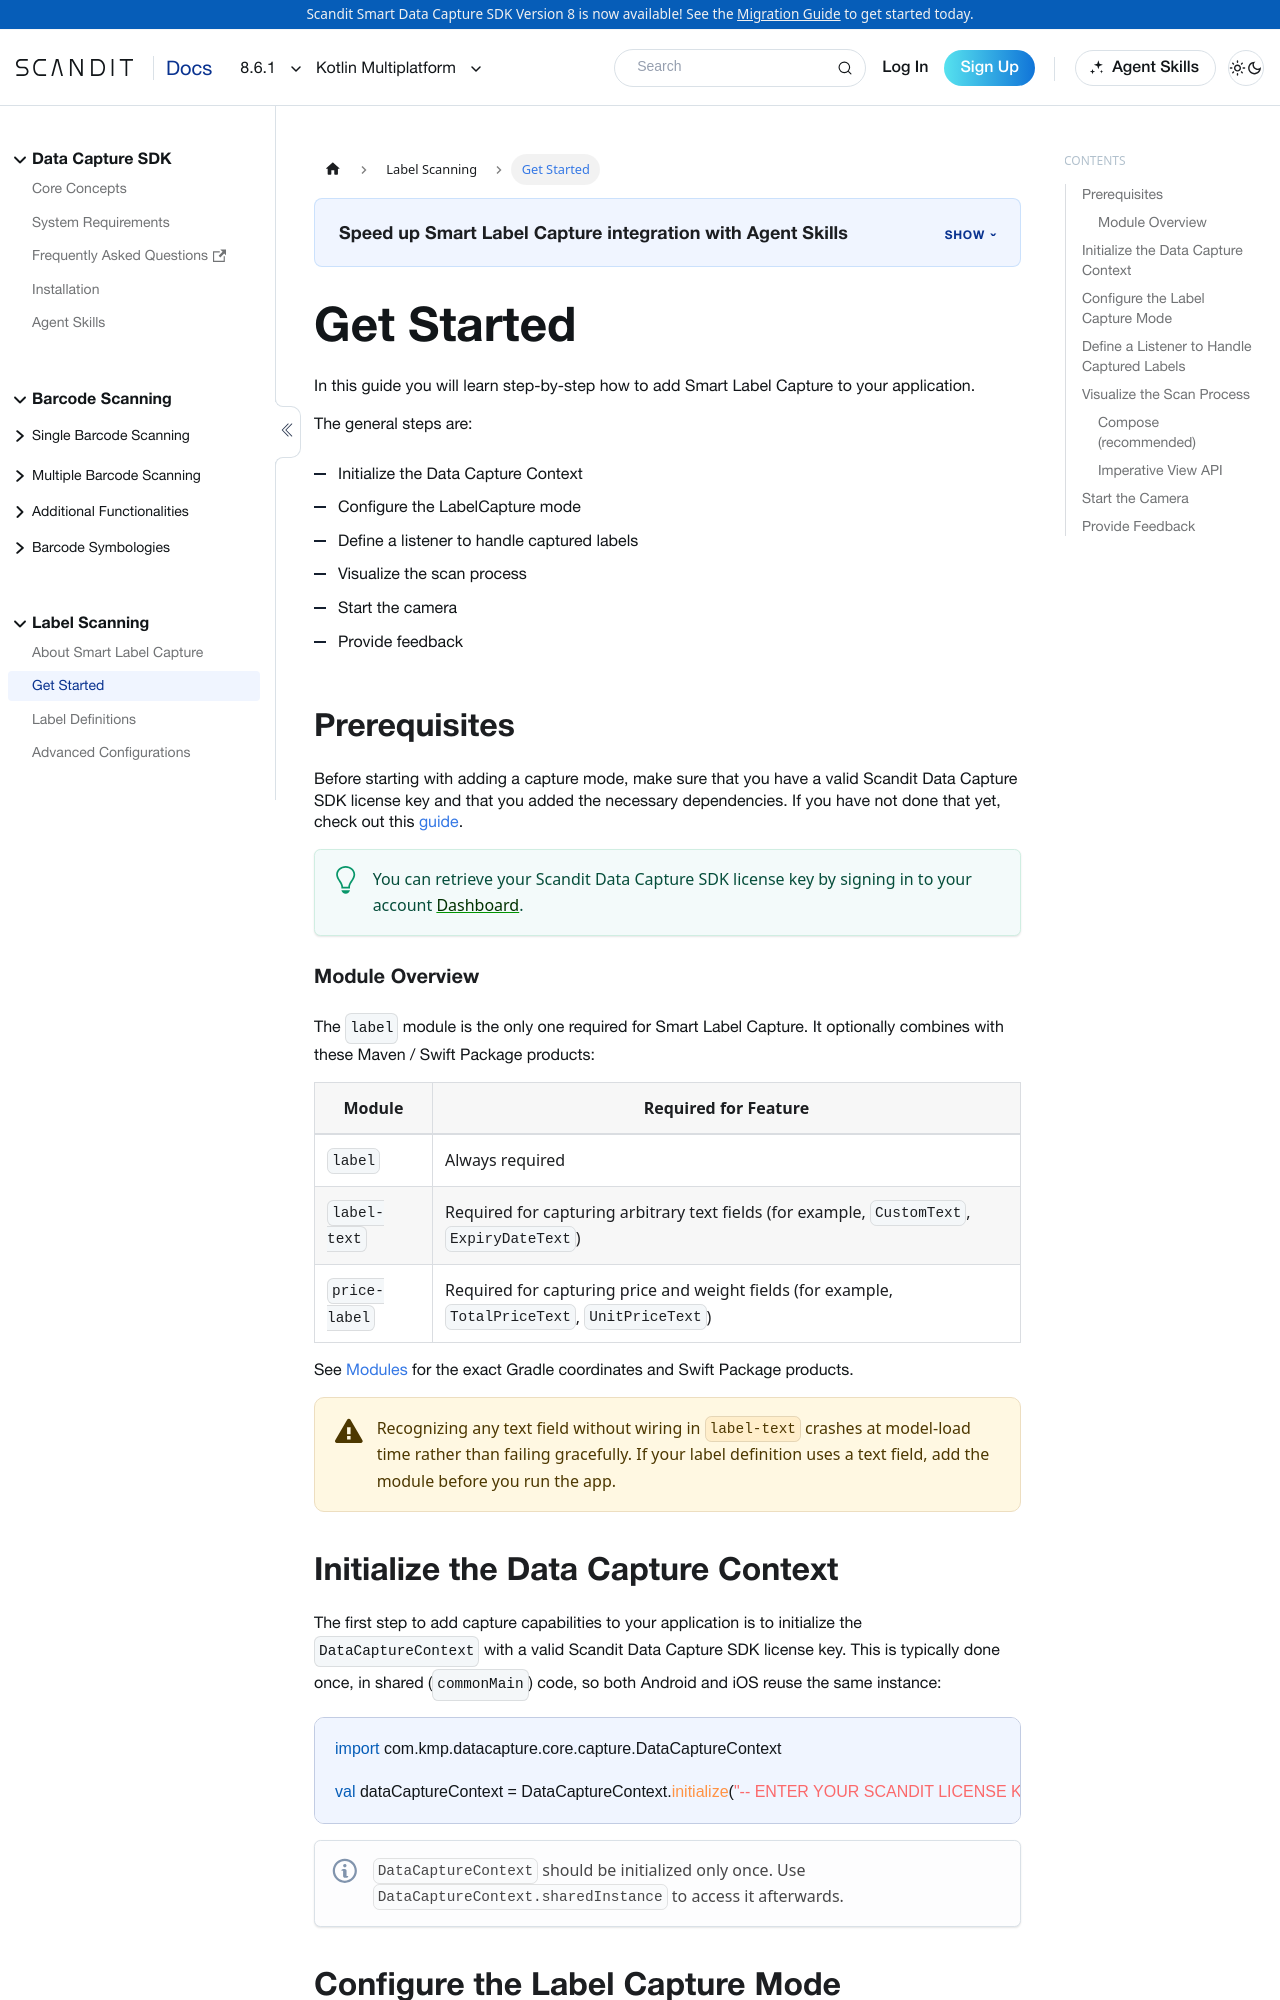

repository: Scandit/data-capture-documentation · page: pr-preview/pr-435/sdks/kmp/label-capture/get-started/index.html · generator: docusaurus

---
description: "Add Smart Label Capture to a Kotlin Multiplatform application, step by step."

sidebar_position: 2
framework: kmp
keywords:
  - kmp
---

# Get Started

In this guide you will learn step-by-step how to add Smart Label Capture to your application.

The general steps are:

- Initialize the Data Capture Context
- Configure the LabelCapture mode
- Define a listener to handle captured labels
- Visualize the scan process
- Start the camera
- Provide feedback

## Prerequisites

Before starting with adding a capture mode, make sure that you have a valid Scandit Data Capture SDK license key and that you added the necessary dependencies. If you have not done that yet, check out this [guide](/sdks/kmp/add-sdk.mdx).

:::tip
You can retrieve your Scandit Data Capture SDK license key by signing in to your account [Dashboard](https://ssl.scandit.com/dashboard/sign-in).
:::

### Module Overview

The `label` module is the only one required for Smart Label Capture. It optionally combines with these Maven / Swift Package products:

| Module | Required for Feature |
| ----------- | ----------- |
| `label` | Always required |
| `label-text` | Required for capturing arbitrary text fields (for example, `CustomText`, `ExpiryDateText`) |
| `price-label` | Required for capturing price and weight fields (for example, `TotalPriceText`, `UnitPriceText`) |

See [Modules](/sdks/kmp/add-sdk.mdx#modules) for the exact Gradle coordinates and Swift Package products.

:::warning
Recognizing any text field without wiring in `label-text` crashes at model-load time rather than failing gracefully. If your label definition uses a text field, add the module before you run the app.
:::

## Initialize the Data Capture Context

The first step to add capture capabilities to your application is to initialize the `DataCaptureContext` with a valid Scandit Data Capture SDK license key. This is typically done once, in shared (`commonMain`) code, so both Android and iOS reuse the same instance:

```kotlin
import com.kmp.datacapture.core.capture.DataCaptureContext

val dataCaptureContext = DataCaptureContext.initialize("-- ENTER YOUR SCANDIT LICENSE KEY HERE --")
```

:::note
`DataCaptureContext` should be initialized only once. Use `DataCaptureContext.sharedInstance` to access it afterwards.
:::
